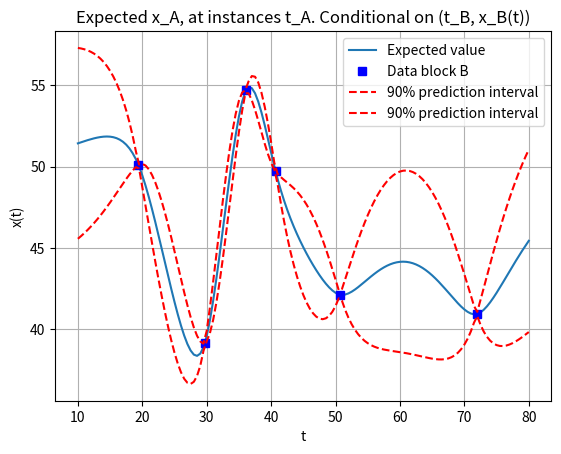

This figure's Python source:
import numpy as np
import pandas as pd
import math as math
import matplotlib.pyplot as plt
import random as rnd
import scipy.stats as st 

# Construct input parameters
def inputParameters1():
	sigma = 4;
	phi_m = 0.2;
	t_A = np.linspace(10,80,141);
	n = len(t_A);
	t_B = [19.4, 29.7, 36.1, 50.7, 71.9];
	x_B = [50.1, 39.1, 54.7, 42.1, 40.9];
	mu_A = 50*np.ones(141);
	mu_B = 50*np.ones(len(x_B));
	return sigma, phi_m, t_A, n, t_B, x_B, mu_A, mu_B;

def inputParameters2():
	sigma, phi_m, t_A, n, t_B, x_B, mu_A, mu_B = inputParameters1();
	t_B2 = [19.4, 29.7, 36.1, 40.7, 50.7, 71.9];
	x_B2 = [50.1, 39.1, 54.7, 49.7, 42.1, 40.9];
	mu_B2 = 50*np.ones(len(x_B2));
	return sigma, phi_m, t_A, n, t_B2, x_B2, mu_A, mu_B2;

# Constructs distance matrices
def h(ta, tb):
	na = len(ta);
	nb = len(tb);	
	onesa = np.ones(na);
	onesb = np.ones(nb);
	return abs(np.outer(ta, onesb) - np.outer(onesa, tb));

def sample(tmin, tmax, nrPoints, avg, var):
	n = nrPoints;
	mu = avg;
	sigma = var;

	t = np.linspace(tmin, tmax, n);
	H = h(t, t);
	S = sigma**2 * np.exp(-phi*H); # 
	L = np.linalg.cholesky(S); #Cholesky factorize covariance matrix S, to yield L.

	z = np.random.normal(0, 1, n);
	return mu + L*z;

# Returns Matern correlation function
def corrMatern(h,sigma,phi):
	return (sigma**2)*(1+phi*h)*np.exp(-phi*h)
# Given to parameter blocks, function constructs distance and covariance matrices
def matrixConstructor(t_A, t_B, sigma, phi):
	H_A = h(t_A, t_A);
	H_B = h(t_B, t_B);
	H_AB = h(t_A, t_B);
	S_A = corrMatern(H_A,sigma,phi);
	S_B = corrMatern(H_B,sigma,phi);
	S_AB = corrMatern(H_AB,sigma,phi);	
	return S_A, S_B, S_AB
# Given an array of expected values, variances and a limit; function returns probability of element i being greater than probLim
def qualProb(expVal, Var, probLim):
	# n = len(expVal);
	# qualDiff = probLim*np.ones(n)-expVal;
	# qualProbs = np.zeros(n);
	qualProbs = 1 - st.norm.cdf(57, expVal, np.sqrt(Var));
	return qualProbs;

def G1():
	# Assigment specific parameters
	# sigma = 4;
	# phi_m = 0.2;
	# t_A = np.linspace(10,80,141);
	# t_B = [19.4, 29.7, 36.1, 50.7, 71.9];
	# x_B = [50.1, 39.1, 54.7, 42.1, 40.9];
	# mu_A = 50*np.ones(141);
	# mu_B = 50*np.ones(len(x_B));
	sigma, phi_m, t_A, n, t_B, x_B, mu_A, mu_B = inputParameters1();

	# Construct distance, and covariance matrices
	S_A, S_B, S_AB = matrixConstructor(t_A, t_B, sigma, phi_m);

	# Calculate conditional expected valuea and variance
	mult1 = np.matmul(S_AB,np.linalg.inv(S_B));
	mult2 = np.matmul(mult1,x_B-mu_B);
	condExpValue = mu_A + mult2
	mult3 = np.matmul(S_AB,np.linalg.inv(S_B))
	mult4 = np.matmul(mult3,np.matrix.transpose(S_AB))
	condVariance = S_A - mult4;

	# Calculate 90% conditional prediction interval. 
	n = len(condExpValue)
	predIntervall = np.zeros((2,n));
	z_val = 1.645; # Sample from Z-distribution that yields 90% prediction interval.
	for i in range(0,n):
		predIntervall[0,i] = condExpValue[i] + z_val*math.sqrt(condVariance[i,i]);
		predIntervall[1,i] = condExpValue[i] - z_val*math.sqrt(condVariance[i,i]);

	# Plot conditional expected value with 90 % prediction interval.
	plt.plot(t_A, condExpValue, label='Expected value')
	plt.plot(t_B, x_B, 'bs', label='Data block B')
	plt.plot(t_A, predIntervall[0,:], 'r--', t_A, predIntervall[1,:], 'r--', label='90% prediction interval')
	plt.xlabel("t")
	plt.ylabel("x(t)")
	plt.title("Expected x_A, at instances t_A. Conditional on (t_B, x_B(t))")
	plt.legend()
	plt.grid()
	plt.show()

def G2():
	# Assigment specific parameters
	sigma = 4;
	phi_m = 0.2;
	t_A = np.linspace(10,80,141);
	n = len(t_A);
	t_B = [19.4, 29.7, 36.1, 40.7, 50.7, 71.9];
	x_B = [50.1, 39.1, 54.7, 49.7, 42.1, 40.9];
	mu_A = 50*np.ones(141);
	mu_B = 50*np.ones(len(x_B));

	
	# Construct distance, and covariance matrices
	S_A, S_B, S_AB = matrixConstructor(t_A, t_B, sigma, phi_m);

		# Calculate conditional expected valuea and variance
	mult1 = np.matmul(S_AB,np.linalg.inv(S_B));
	mult2 = np.matmul(mult1,x_B-mu_B);
	condExpValue = mu_A + mult2
	mult3 = np.matmul(S_AB,np.linalg.inv(S_B))
	mult4 = np.matmul(mult3,np.matrix.transpose(S_AB))
	condCovar = S_A - mult4;
	condVar = np.zeros(n);
	for i in range (0,n):
		condVar[i] = condCovar[i,i];

	# Calculate the probability of quality being greater than 57 for a certain temp
	qualProbs = qualProb(condExpValue, condVar, 57);

	# Plot
	plt.plot(t_A, qualProbs, 'r', label='Probability')
	plt.xlabel("t")
	plt.ylabel("Probability")
	plt.title("Probability of x(t) > 57. Conditional on (t_B, x_B(t))")
	plt.legend()
	plt.grid()
	plt.show()

def G3():
	# Assignment specific parameters
	# sigma = 4;
	# phi_m = 0.2;
	# t_A = np.linspace(10,80,141);
	# t_B = [19.4, 29.7, 36.1, 40.7, 50.7, 71.9];
	# x_B = [50.1, 39.1, 54.7, 49.7, 42.1, 40.9];
	# mu_A = 50*np.ones(141);
	# mu_B = 50*np.ones(len(x_B));
	sigma, phi_m, t_A, n, t_B, x_B, mu_A, mu_B = inputParameters2();

	# Construct distance, and covariance matrices
	S_A, S_B, S_AB = matrixConstructor(t_A, t_B, sigma, phi_m);

	# Calculate conditional expected valuea and variance
	mult1 = np.matmul(S_AB,np.linalg.inv(S_B));
	mult2 = np.matmul(mult1,x_B-mu_B);
	condExpValue = mu_A + mult2
	mult3 = np.matmul(S_AB,np.linalg.inv(S_B))
	mult4 = np.matmul(mult3,np.matrix.transpose(S_AB))
	condVariance = S_A - mult4;

	# Calculate 90% conditional prediction interval. 
	n = len(condExpValue)
	predIntervall = np.zeros((2,n));
	z_val = 1.645; # Sample from Z-distribution that yields 90% prediction interval.
	for i in range(0,n):
		predIntervall[0,i] = condExpValue[i] + z_val*math.sqrt(condVariance[i,i]);
		predIntervall[1,i] = condExpValue[i] - z_val*math.sqrt(condVariance[i,i]);

	# Plot conditional expected value with 90 % prediction interval.
	plt.plot(t_A, condExpValue, label='Expected value')
	plt.plot(t_B, x_B, 'bs', label='Data block B')
	plt.plot(t_A, predIntervall[0,:], 'r--', t_A, predIntervall[1,:], 'r--', label='90% prediction interval')
	plt.xlabel("t")
	plt.ylabel("x(t)")
	plt.title("Expected x_A, at instances t_A. Conditional on (t_B, x_B(t))")
	plt.legend()
	plt.grid()
	plt.show()

G3()